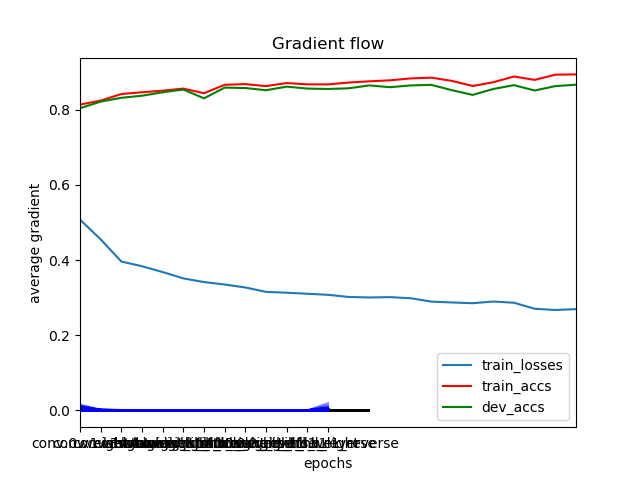

Source data for this figure (header and first rows):
	epochs	train_losses	train_accs	dev_accs
0	0	0.5074	0.8135	0.8037
1	1	0.4549	0.8238	0.8212
2	2	0.396	0.8415	0.8314
3	3	0.3834	0.8461	0.8369
4	4	0.368	0.8504	0.8461
5	5	0.3511	0.8559	0.8534
6	6	0.3413	0.8436	0.83
7	7	0.3348	0.866	0.8585
8	8	0.3269	0.8678	0.8574
9	9	0.3152	0.8625	0.8516
10	10	0.313	0.8706	0.8611
11	11	0.3102	0.8671	0.8559
12	12	0.3074	0.867	0.8548
13	13	0.3017	0.872	0.8567
14	14	0.3004	0.8752	0.8644
15	15	0.3012	0.8779	0.8596
16	16	0.2983	0.8829	0.8644
17	17	0.2894	0.885	0.8658
18	18	0.2871	0.8763	0.8516
19	19	0.285	0.8628	0.8391
20	20	0.2896	0.8728	0.8548
21	21	0.2863	0.8881	0.8651
22	22	0.2703	0.8791	0.8508
23	23	0.267	0.8929	0.8625
24	24	0.2694	0.8936	0.8662
